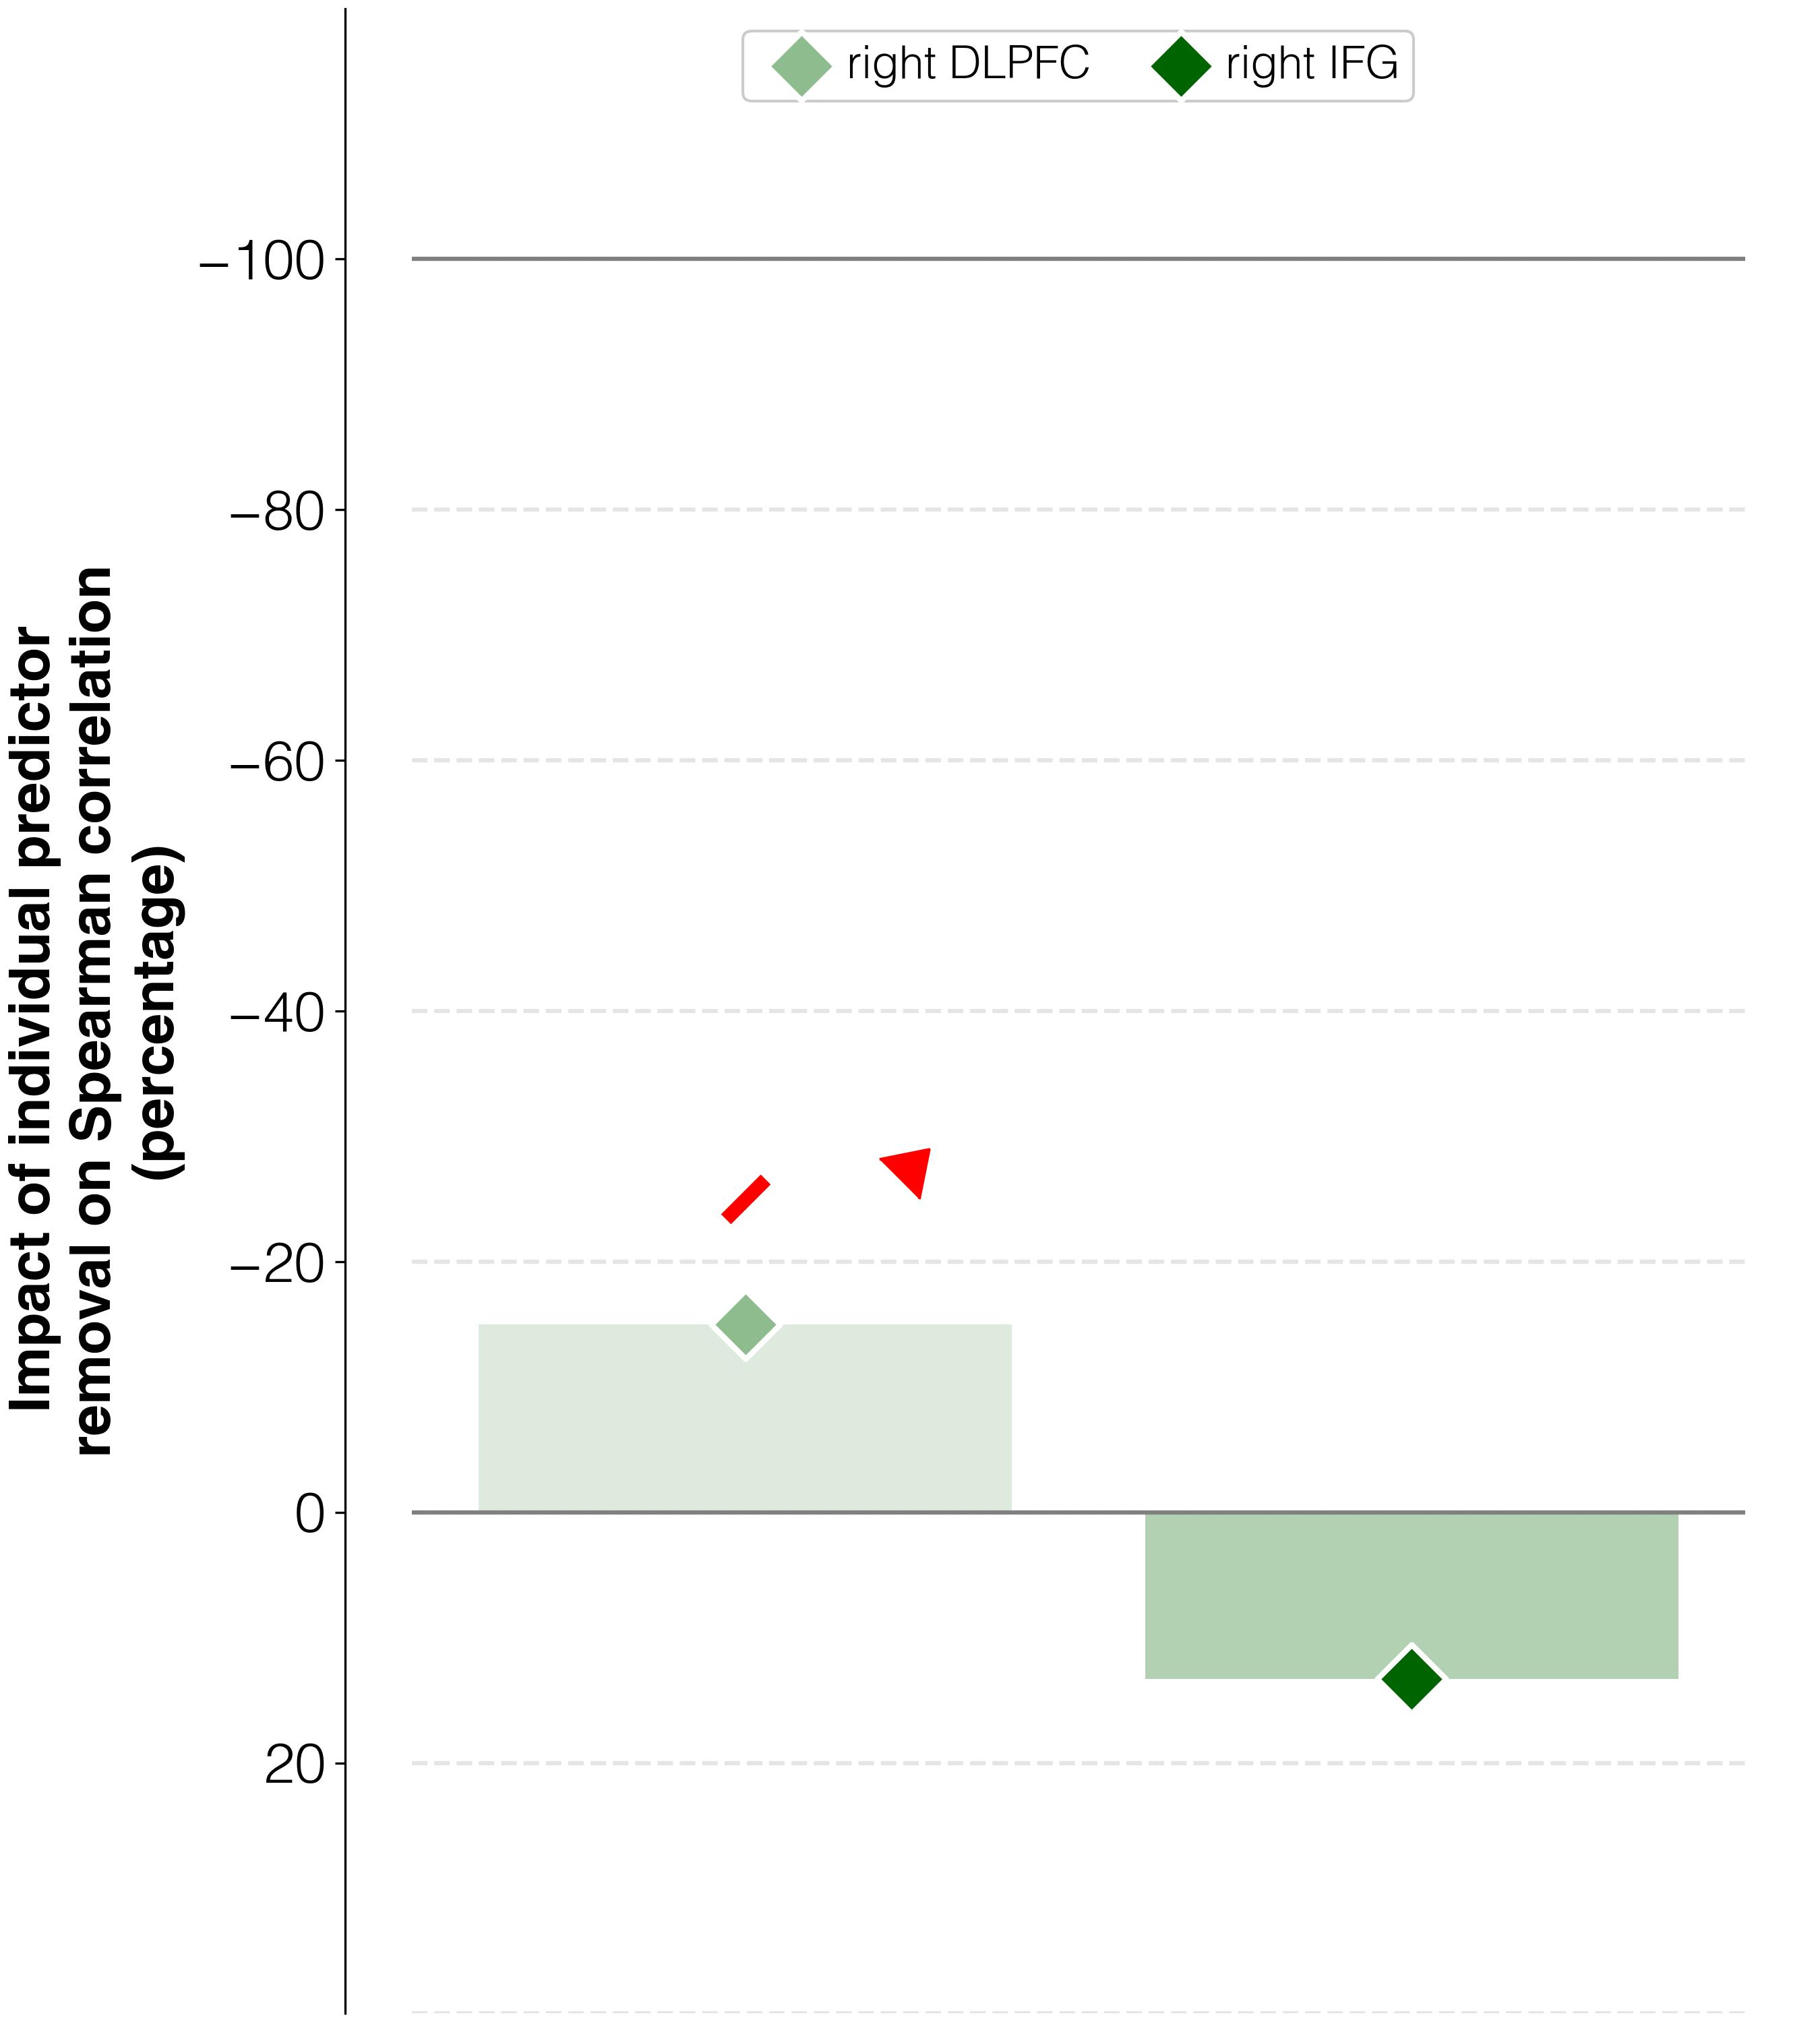

Source data for this figure (header and first rows):
target	predictor	ablation_impact (percent)	ablation_rho	weight	FDR_p	raw_p
improvements T3-T1	activations T2 w/o R_DLPFC_T2	-15.0	0.298	0.07871	0.00155	0.001
improvements T3-T1	activations T2 w/o R_IFGorb_T2	13.3	0.397	0.02504	0.00155	0.001
